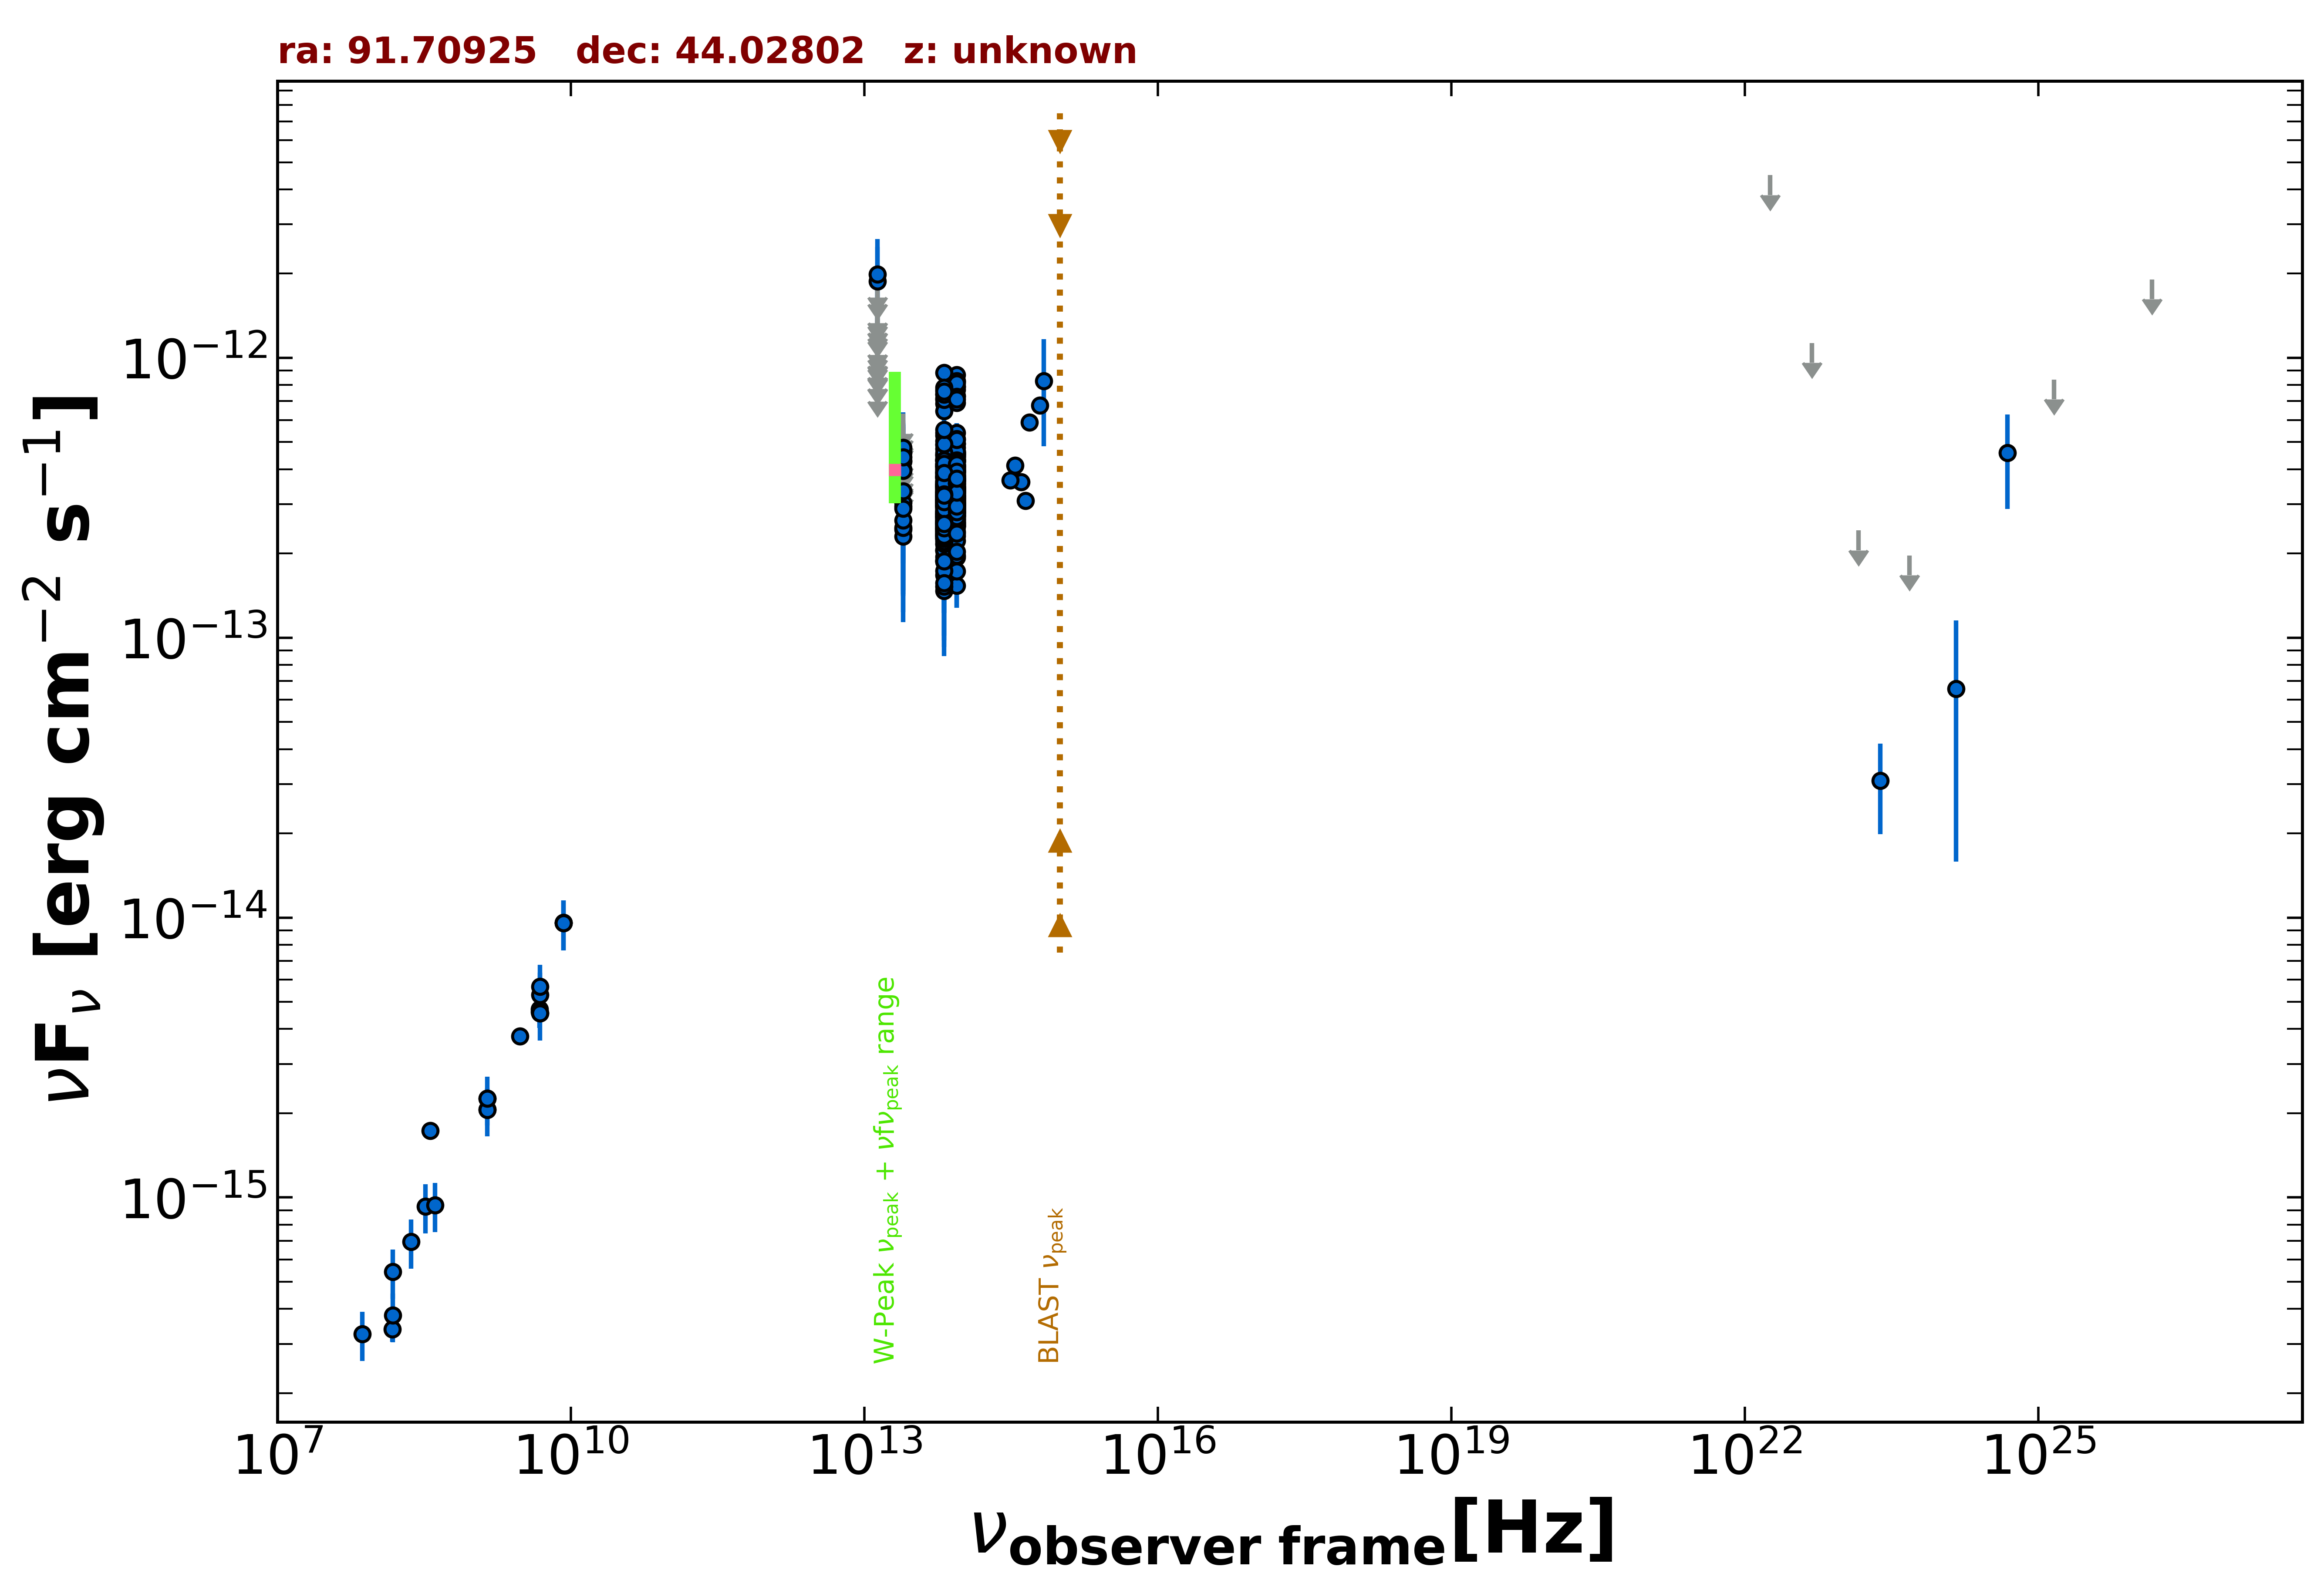

Values plotted in this chart, from the file beside it:
freq., flux, err_flux, MJD_start, MJD_end, flag, catalog, reference
1.400e+09, 2.064e-15, 6.150e-17, 55000, 55000, , NVSS, Condon et al. 1998  AJ  115  1693
3.000e+09, 3.763e-15, 3.450e-17, 55000, 55000, , VLASSQL, Gordon et al. 2021  ApJS  255  30
1.500e+08, 3.387e-16, 3.405e-17, 55000, 55000, , TGSS150, Intema et al. 2017  A&A  598  A781
8.400e+09, 9.601e-15, 0.000e+00, 55000, 55000, , CRATES, Healey et al. 2007  ApJS  171  61
4.800e+09, 4.704e-15, 4.320e-16, 55000, 55000, , GB6, Gregory et al. 1996  ApJS  103  427
4.800e+09, 4.608e-15, 5.760e-16, 55000, 55000, , GB87, Gregory et al. 1992  VizieR  VIII/14/j20…
4.850e+09, 4.559e-15, 0.000e+00, 55000, 55000, , NORTH20, White and Becker  1992  ApJS  79  331
1.400e+09, 2.254e-15, 0.000e+00, 55000, 55000, , NORTH20, White and Becker  1992  ApJS  79  331
3.650e+08, 1.734e-15, 0.000e+00, 55000, 55000, , NORTH20, White and Becker  1992  ApJS  79  331
8.817e+13, 3.540e-13, 2.650e-15, 55000, 55000, , UNWISE, Schlafly et al. 2019  ApJS  240  30
6.517e+13, 3.291e-13, 3.850e-15, 55000, 55000, , UNWISE, Schlafly et al. 2019  ApJS  240  30
8.817e+13, 3.658e-13, 2.530e-14, 55000, 55000, , WISE, Wright et al. 2010  AJ  140  1868
6.517e+13, 3.521e-13, 2.435e-14, 55000, 55000, , WISE, Wright et al. 2010  AJ  140  1868
2.498e+13, 2.434e-13, 5.400e-14, 55000, 55000, , WISE, Wright et al. 2010  AJ  140  1868
1.363e+13, 4.499e-13, 2.050e-13, 55000, 55000, , WISE, Wright et al. 2010  AJ  140  1868
8.817e+13, 2.819e-13, 2.755e-14, 56928, 56928, , NEOWISE, Mainzer et al. 2014  ApJ  792  30
6.517e+13, 3.250e-13, 5.355e-14, 56928, 56928, , NEOWISE, Mainzer et al. 2014  ApJ  792  30
8.817e+13, 2.946e-13, 2.530e-14, 56928, 56928, , NEOWISE, Mainzer et al. 2014  ApJ  792  30
6.517e+13, 2.703e-13, 3.575e-14, 56928, 56928, , NEOWISE, Mainzer et al. 2014  ApJ  792  30
8.817e+13, 3.430e-13, 2.530e-14, 56928, 56928, , NEOWISE, Mainzer et al. 2014  ApJ  792  30
6.517e+13, 2.458e-13, 4.165e-14, 56928, 56928, , NEOWISE, Mainzer et al. 2014  ApJ  792  30
8.817e+13, 3.189e-13, 2.500e-14, 56928, 56928, , NEOWISE, Mainzer et al. 2014  ApJ  792  30
6.517e+13, 2.756e-13, 4.770e-14, 56928, 56928, , NEOWISE, Mainzer et al. 2014  ApJ  792  30
8.817e+13, 3.743e-13, 2.725e-14, 56928, 56928, , NEOWISE, Mainzer et al. 2014  ApJ  792  30
6.517e+13, 3.724e-13, 5.125e-14, 56928, 56928, , NEOWISE, Mainzer et al. 2014  ApJ  792  30
8.817e+13, 1.939e-13, 3.395e-14, 56928, 56928, , NEOWISE, Mainzer et al. 2014  ApJ  792  30
6.517e+13, 2.544e-13, 3.785e-14, 56928, 56928, , NEOWISE, Mainzer et al. 2014  ApJ  792  30
8.817e+13, 3.009e-13, 3.335e-14, 56928, 56928, , NEOWISE, Mainzer et al. 2014  ApJ  792  30
6.517e+13, 2.043e-13, 5.465e-14, 56928, 56928, , NEOWISE, Mainzer et al. 2014  ApJ  792  30
8.817e+13, 3.625e-13, 2.740e-14, 57656, 57656, , NEOWISE, Mainzer et al. 2014  ApJ  792  30
6.517e+13, 3.005e-13, 4.080e-14, 57656, 57656, , NEOWISE, Mainzer et al. 2014  ApJ  792  30
8.817e+13, 2.916e-13, 2.555e-14, 57656, 57656, , NEOWISE, Mainzer et al. 2014  ApJ  792  30
6.517e+13, 2.429e-13, 3.660e-14, 57656, 57656, , NEOWISE, Mainzer et al. 2014  ApJ  792  30
8.817e+13, 3.408e-13, 3.930e-14, 57657, 57657, , NEOWISE, Mainzer et al. 2014  ApJ  792  30
6.517e+13, 2.637e-13, 5.010e-14, 57657, 57657, , NEOWISE, Mainzer et al. 2014  ApJ  792  30
8.817e+13, 3.020e-13, 2.815e-14, 57657, 57657, , NEOWISE, Mainzer et al. 2014  ApJ  792  30
6.517e+13, 3.929e-13, 4.460e-14, 57657, 57657, , NEOWISE, Mainzer et al. 2014  ApJ  792  30
8.817e+13, 3.668e-13, 3.115e-14, 57657, 57657, , NEOWISE, Mainzer et al. 2014  ApJ  792  30
6.517e+13, 3.078e-13, 3.950e-14, 57657, 57657, , NEOWISE, Mainzer et al. 2014  ApJ  792  30
8.817e+13, 3.465e-13, 2.680e-14, 57656, 57656, , NEOWISE, Mainzer et al. 2014  ApJ  792  30
6.517e+13, 3.205e-13, 4.440e-14, 57656, 57656, , NEOWISE, Mainzer et al. 2014  ApJ  792  30
8.817e+13, 2.755e-13, 2.665e-14, 57657, 57657, , NEOWISE, Mainzer et al. 2014  ApJ  792  30
6.517e+13, 2.572e-13, 4.740e-14, 57657, 57657, , NEOWISE, Mainzer et al. 2014  ApJ  792  30
8.817e+13, 3.689e-13, 2.955e-14, 57657, 57657, , NEOWISE, Mainzer et al. 2014  ApJ  792  30
6.517e+13, 3.132e-13, 3.875e-14, 57657, 57657, , NEOWISE, Mainzer et al. 2014  ApJ  792  30
8.817e+13, 2.521e-13, 2.630e-14, 57656, 57656, , NEOWISE, Mainzer et al. 2014  ApJ  792  30
6.517e+13, 2.352e-13, 4.005e-14, 57656, 57656, , NEOWISE, Mainzer et al. 2014  ApJ  792  30
8.817e+13, 3.352e-13, 3.000e-14, 57657, 57657, , NEOWISE, Mainzer et al. 2014  ApJ  792  30
6.517e+13, 2.414e-13, 3.660e-14, 57657, 57657, , NEOWISE, Mainzer et al. 2014  ApJ  792  30
8.817e+13, 3.848e-13, 3.085e-14, 57656, 57656, , NEOWISE, Mainzer et al. 2014  ApJ  792  30
6.517e+13, 2.615e-13, 5.065e-14, 57656, 57656, , NEOWISE, Mainzer et al. 2014  ApJ  792  30
8.817e+13, 3.157e-13, 2.530e-14, 57657, 57657, , NEOWISE, Mainzer et al. 2014  ApJ  792  30
6.517e+13, 2.766e-13, 4.065e-14, 57657, 57657, , NEOWISE, Mainzer et al. 2014  ApJ  792  30
8.817e+13, 4.247e-13, 3.055e-14, 56736, 56736, , NEOWISE, Mainzer et al. 2014  ApJ  792  30
6.517e+13, 3.886e-13, 4.375e-14, 56736, 56736, , NEOWISE, Mainzer et al. 2014  ApJ  792  30
8.817e+13, 3.712e-13, 2.670e-14, 56737, 56737, , NEOWISE, Mainzer et al. 2014  ApJ  792  30
6.517e+13, 4.316e-13, 4.580e-14, 56737, 56737, , NEOWISE, Mainzer et al. 2014  ApJ  792  30
8.817e+13, 4.492e-13, 2.855e-14, 56736, 56736, , NEOWISE, Mainzer et al. 2014  ApJ  792  30
6.517e+13, 5.398e-13, 4.480e-14, 56736, 56736, , NEOWISE, Mainzer et al. 2014  ApJ  792  30
8.817e+13, 4.559e-13, 2.860e-14, 56736, 56736, , NEOWISE, Mainzer et al. 2014  ApJ  792  30
... 542 more rows
